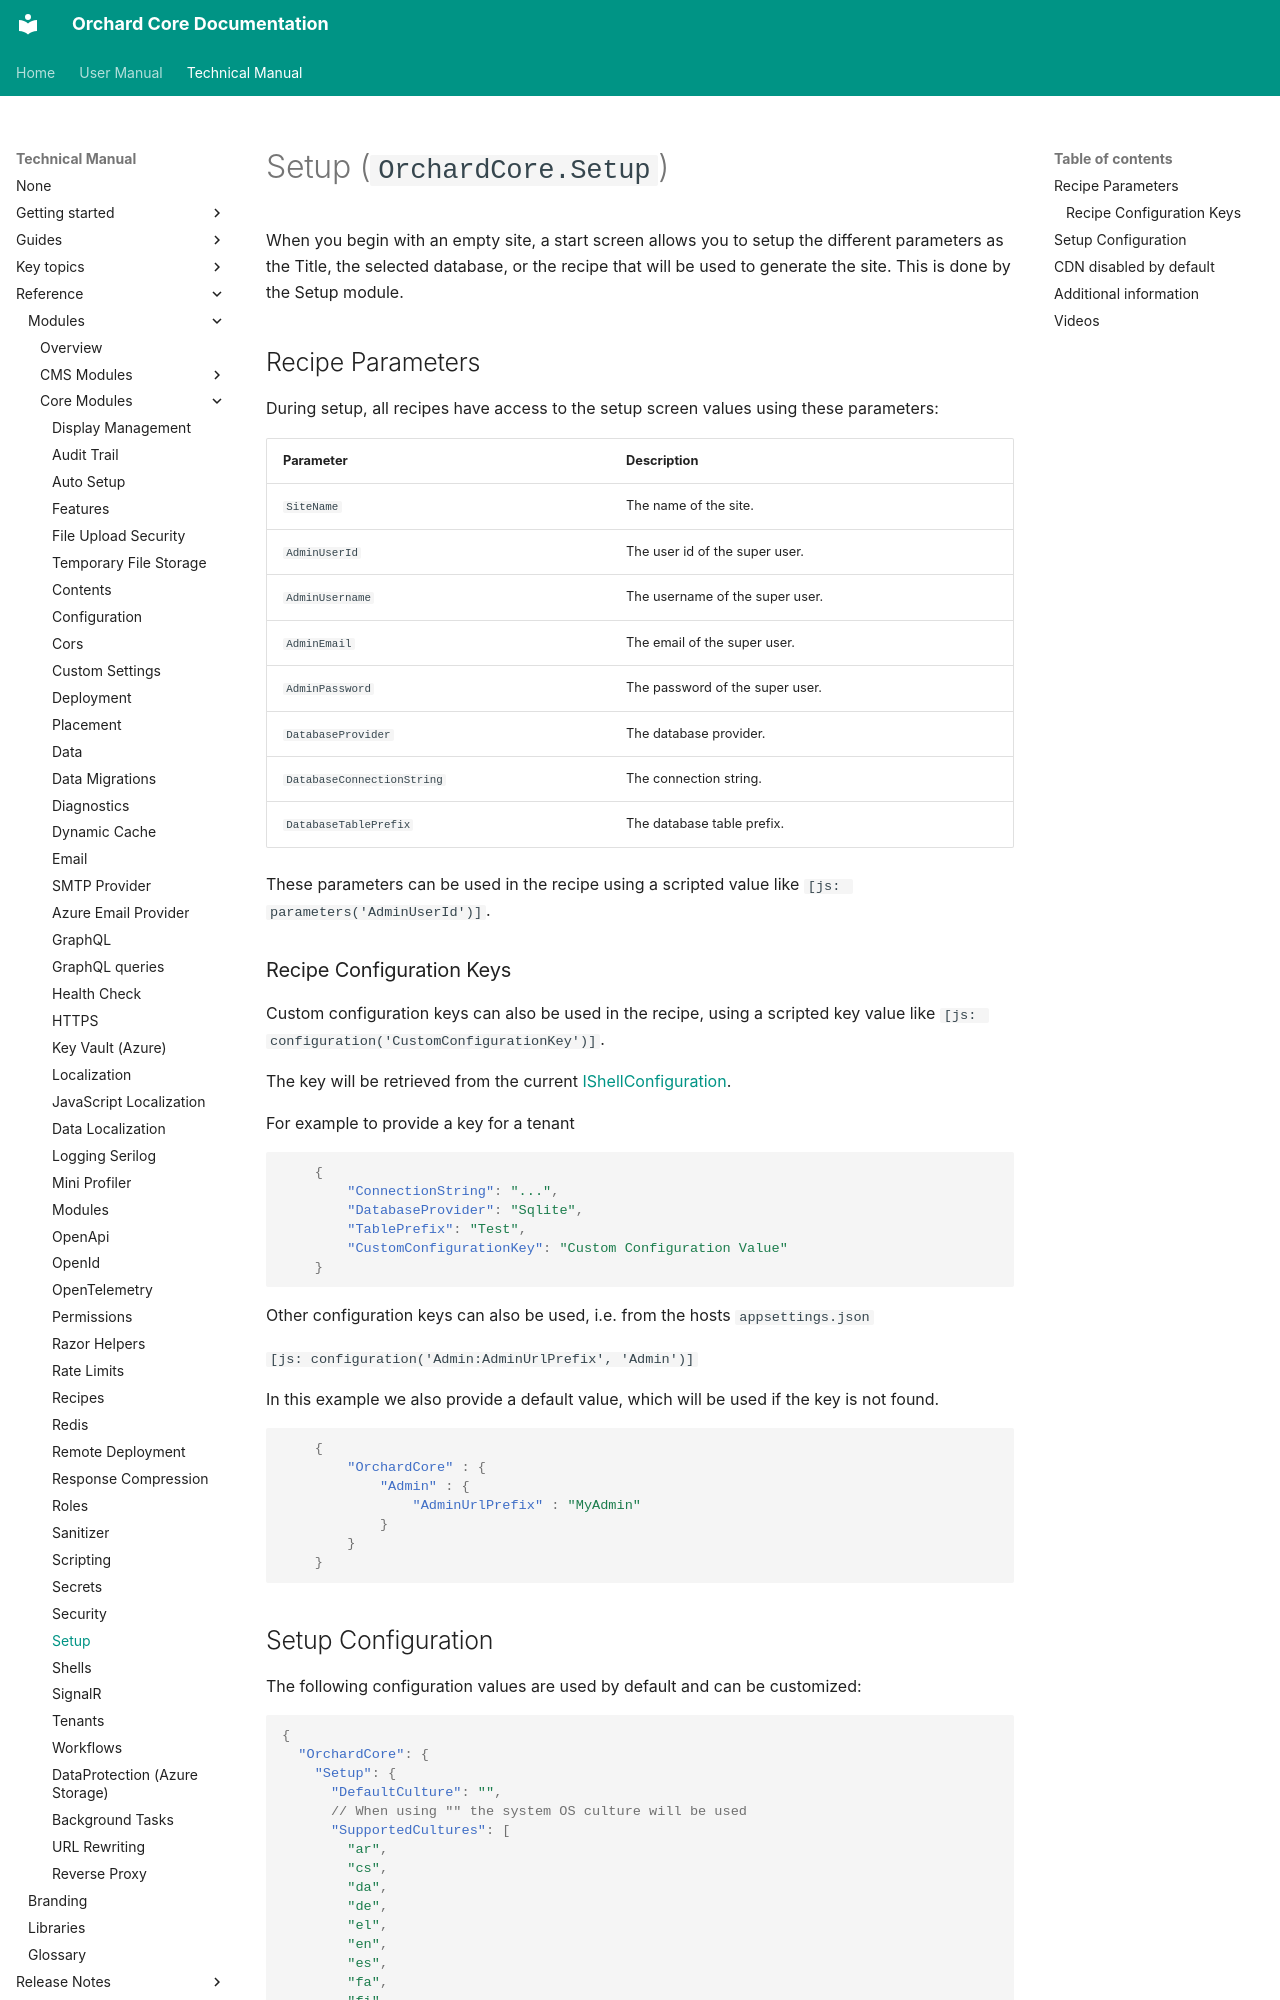

repository: OrchardCMS/OrchardCore · page: reference/modules/Setup/index.html · generator: mkdocs

# Setup (`OrchardCore.Setup`)

When you begin with an empty site, a start screen allows you to setup the different parameters as the Title, the selected database, or the recipe that will be used to generate the site. This is done by the Setup module.

## Recipe Parameters

During setup, all recipes have access to the setup screen values using these parameters:

| Parameter                  | Description                     |
|----------------------------|---------------------------------|
| `SiteName`                 | The name of the site.           |
| `AdminUserId`              | The user id of the super user.  |
| `AdminUsername`            | The username of the super user. |
| `AdminEmail`               | The email of the super user.    |
| `AdminPassword`            | The password of the super user. |
| `DatabaseProvider`         | The database provider.          |
| `DatabaseConnectionString` | The connection string.          |
| `DatabaseTablePrefix`      | The database table prefix.      |

These parameters can be used in the recipe using a scripted value like `[js: parameters('AdminUserId')]`.

### Recipe Configuration Keys

Custom configuration keys can also be used in the recipe, using a scripted key value like `[js: configuration('CustomConfigurationKey')]`.

The key will be retrieved from the current [IShellConfiguration](../Configuration/README.md).

For example to provide a key for a tenant

```json
    {
        "ConnectionString": "...",
        "DatabaseProvider": "Sqlite",
        "TablePrefix": "Test",
        "CustomConfigurationKey": "Custom Configuration Value"
    }
```

Other configuration keys can also be used, i.e. from the hosts `appsettings.json`

`[js: configuration('Admin:AdminUrlPrefix', 'Admin')]`

In this example we also provide a default value, which will be used if the key is not found.

```json
    {
        "OrchardCore" : {
            "Admin" : {
                "AdminUrlPrefix" : "MyAdmin"
            }
        }
    }
```
